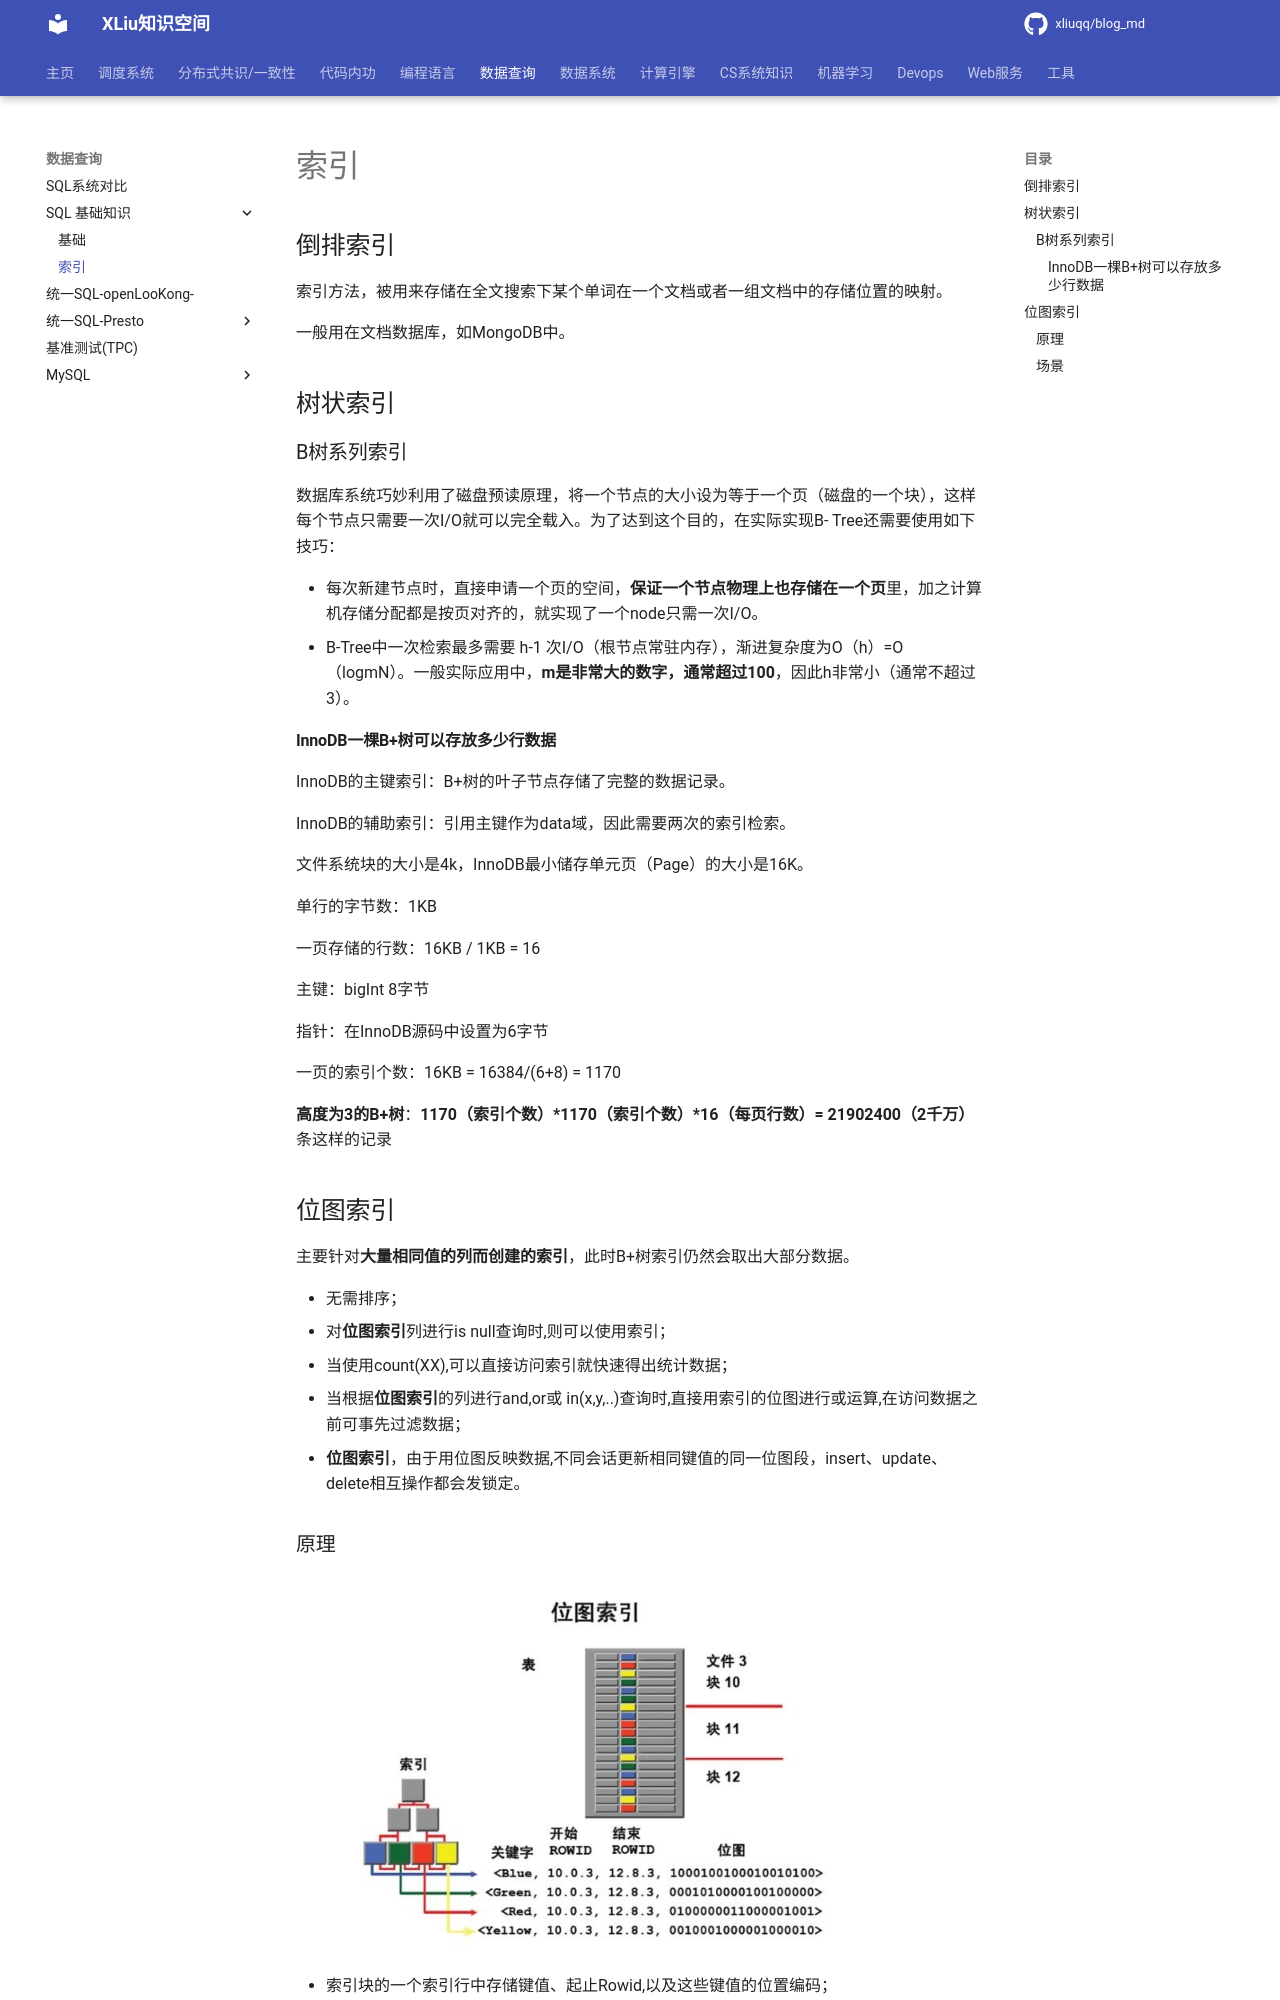

repository: xliuqq/blog_md · page: data_query/index.html · generator: mkdocs

# 索引

## 倒排索引

索引方法，被用来存储在全文搜索下某个单词在一个文档或者一组文档中的存储位置的映射。

一般用在文档数据库，如MongoDB中。



## 树状索引

### B树系列索引

数据库系统巧妙利用了磁盘预读原理，将一个节点的大小设为等于一个页（磁盘的一个块），这样每个节点只需要一次I/O就可以完全载入。为了达到这个目的，在实际实现B- Tree还需要使用如下技巧：

- 每次新建节点时，直接申请一个页的空间，**保证一个节点物理上也存储在一个页**里，加之计算机存储分配都是按页对齐的，就实现了一个node只需一次I/O。
- B-Tree中一次检索最多需要 h-1 次I/O（根节点常驻内存），渐进复杂度为O（h）=O（logmN）。一般实际应用中，**m是非常大的数字，通常超过100**，因此h非常小（通常不超过3）。

#### InnoDB一棵B+树可以存放多少行数据

InnoDB的主键索引：B+树的叶子节点存储了完整的数据记录。

InnoDB的辅助索引：引用主键作为data域，因此需要两次的索引检索。

文件系统块的大小是4k，InnoDB最小储存单元页（Page）的大小是16K。

单行的字节数：1KB

一页存储的行数：16KB / 1KB = 16

主键：bigInt 8字节

指针：在InnoDB源码中设置为6字节

一页的索引个数：16KB = 16384/(6+8) = 1170

**高度为3的B+树**：**1170（索引个数）\*1170（索引个数）\*16（每页行数）= 21902400（2千万）**条这样的记录



## 位图索引

主要针对**大量相同值的列而创建的索引**，此时B+树索引仍然会取出大部分数据。

- 无需排序；
- 对**位图索引**列进行is null查询时,则可以使用索引；
- 当使用count(XX),可以直接访问索引就快速得出统计数据；
- 当根据**位图索引**的列进行and,or或 in(x,y,..)查询时,直接用索引的位图进行或运算,在访问数据之前可事先过滤数据；
- **位图索引**，由于用位图反映数据,不同会话更新相同键值的同一位图段，insert、update、delete相互操作都会发锁定。
